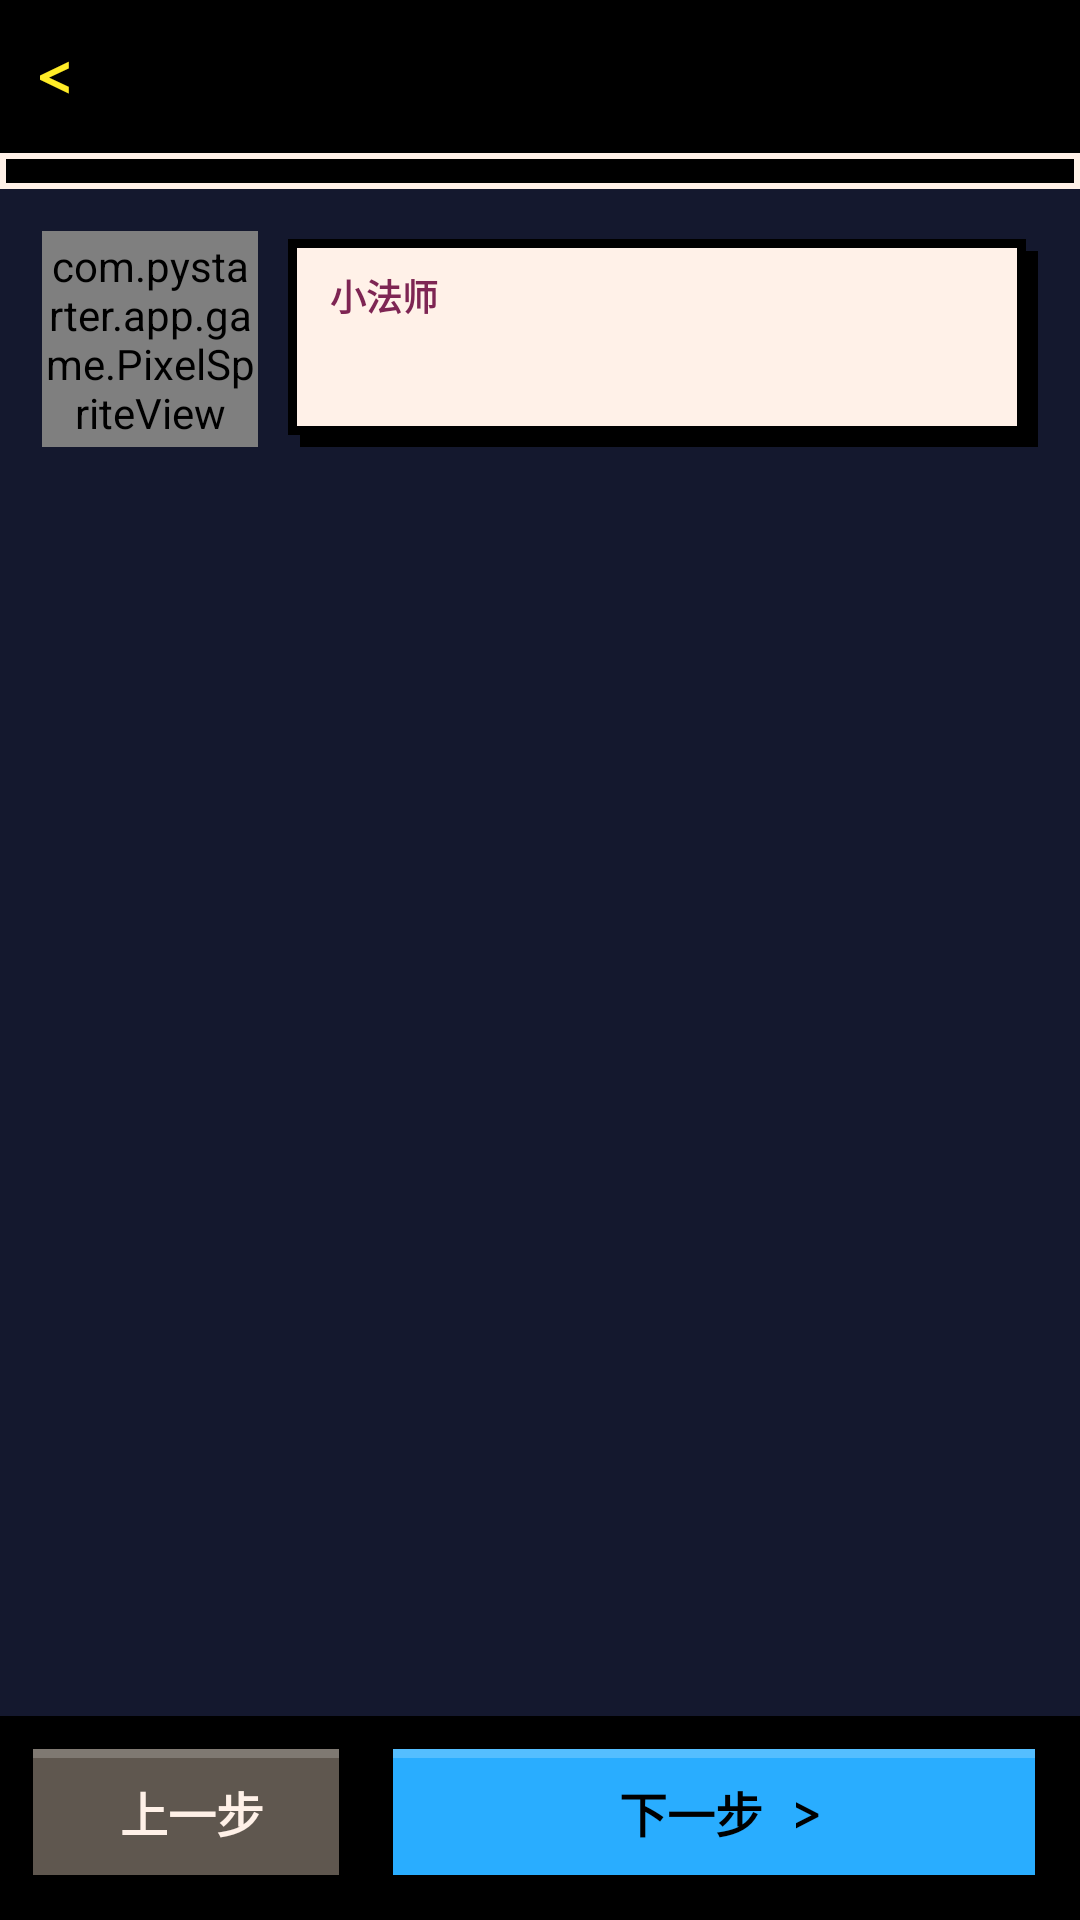

The Android layout XML behind this screen, and the referenced resources:
<!-- AndroidManifest.xml: application theme Theme.PyStarter -->
<!-- res/layout/activity_lesson.xml -->
<?xml version="1.0" encoding="utf-8"?>
<LinearLayout xmlns:android="http://schemas.android.com/apk/res/android"
    android:layout_width="match_parent"
    android:layout_height="match_parent"
    android:fitsSystemWindows="true"
    android:orientation="vertical">

    <LinearLayout
        android:layout_width="match_parent"
        android:layout_height="wrap_content"
        android:background="@color/px_black"
        android:gravity="center_vertical"
        android:orientation="horizontal"
        android:padding="12dp">

        <TextView
            android:id="@+id/back"
            style="@style/PxText.Title"
            android:layout_width="wrap_content"
            android:layout_height="wrap_content"
            android:paddingEnd="12dp"
            android:text="@string/back_arrow" />

        <TextView
            android:id="@+id/title"
            style="@style/PxText"
            android:layout_width="0dp"
            android:layout_height="wrap_content"
            android:layout_weight="1"
            android:maxLines="1" />

        <TextView
            android:id="@+id/stepText"
            style="@style/PxText"
            android:layout_width="wrap_content"
            android:layout_height="wrap_content"
            android:textColor="@color/px_blue" />
    </LinearLayout>

    <ProgressBar
        android:id="@+id/stepBar"
        style="?android:attr/progressBarStyleHorizontal"
        android:layout_width="match_parent"
        android:layout_height="12dp"
        android:progressDrawable="@drawable/px_bar"
        android:progressTint="@color/px_blue" />

    <ScrollView
        android:layout_width="match_parent"
        android:layout_height="0dp"
        android:layout_weight="1">

        <LinearLayout
            android:id="@+id/content"
            android:layout_width="match_parent"
            android:layout_height="wrap_content"
            android:orientation="vertical"
            android:padding="14dp">

            <LinearLayout
                android:layout_width="match_parent"
                android:layout_height="wrap_content"
                android:gravity="bottom"
                android:orientation="horizontal">

                <com.pystarter.app.game.PixelSpriteView
                    android:id="@+id/npc"
                    android:layout_width="72dp"
                    android:layout_height="72dp" />

                <LinearLayout
                    android:id="@+id/bubble"
                    android:layout_width="0dp"
                    android:layout_height="wrap_content"
                    android:layout_marginStart="10dp"
                    android:layout_weight="1"
                    android:background="@drawable/px_card"
                    android:orientation="vertical"
                    android:paddingStart="14dp"
                    android:paddingTop="10dp"
                    android:paddingEnd="18dp"
                    android:paddingBottom="16dp">

                    <TextView
                        android:id="@+id/speaker"
                        style="@style/PxText.Small"
                        android:layout_width="wrap_content"
                        android:layout_height="wrap_content"
                        android:text="@string/npc_name"
                        android:textColor="@color/px_plum" />

                    <TextView
                        android:id="@+id/speech"
                        style="@style/PxText.Body"
                        android:layout_width="match_parent"
                        android:layout_height="wrap_content"
                        android:layout_marginTop="4dp"
                        android:textColor="@color/px_black" />
                </LinearLayout>
            </LinearLayout>

            
            <LinearLayout
                android:id="@+id/exampleBox"
                android:layout_width="match_parent"
                android:layout_height="wrap_content"
                android:layout_marginTop="18dp"
                android:orientation="vertical"
                android:visibility="gone">

                <EditText
                    android:id="@+id/exampleEditor"
                    style="@style/CodeText"
                    android:layout_width="match_parent"
                    android:layout_height="wrap_content"
                    android:gravity="top|start"
                    android:importantForAutofill="no"
                    android:inputType="textMultiLine|textNoSuggestions|textVisiblePassword"
                    android:minLines="3" />

                
                <LinearLayout
                    android:id="@+id/inputBox"
                    android:layout_width="match_parent"
                    android:layout_height="wrap_content"
                    android:layout_marginTop="10dp"
                    android:orientation="vertical"
                    android:visibility="gone">

                    <TextView
                        style="@style/PxText.Small"
                        android:layout_width="match_parent"
                        android:layout_height="wrap_content"
                        android:text="@string/example_input_label"
                        android:textColor="@color/px_yellow" />

                    <EditText
                        android:id="@+id/exampleInput"
                        style="@style/CodeText"
                        android:layout_width="match_parent"
                        android:layout_height="wrap_content"
                        android:layout_marginTop="6dp"
                        android:gravity="top|start"
                        android:hint="@string/example_input_hint"
                        android:importantForAutofill="no"
                        android:inputType="textMultiLine|textNoSuggestions"
                        android:minLines="1"
                        android:textColorHint="@color/px_stone" />
                </LinearLayout>

                <LinearLayout
                    android:layout_width="match_parent"
                    android:layout_height="wrap_content"
                    android:layout_marginTop="10dp"
                    android:orientation="horizontal">

                    <TextView
                        android:id="@+id/runExample"
                        style="@style/PxButton.Green"
                        android:layout_width="0dp"
                        android:layout_height="wrap_content"
                        android:layout_marginEnd="8dp"
                        android:layout_weight="1"
                        android:text="@string/run_example" />

                    <TextView
                        android:id="@+id/slowExample"
                        style="@style/PxButton.Yellow"
                        android:layout_width="0dp"
                        android:layout_height="wrap_content"
                        android:layout_marginEnd="8dp"
                        android:layout_weight="1"
                        android:text="@string/slow_run" />

                    <TextView
                        android:id="@+id/resetExample"
                        style="@style/PxButton.Gray"
                        android:layout_width="0dp"
                        android:layout_height="wrap_content"
                        android:layout_weight="1"
                        android:text="@string/reset_example" />
                </LinearLayout>

                <TextView
                    android:id="@+id/exampleOutput"
                    style="@style/OutputText"
                    android:layout_width="match_parent"
                    android:layout_height="wrap_content"
                    android:layout_marginTop="10dp"
                    android:visibility="gone" />
            </LinearLayout>

            
            <LinearLayout
                android:id="@+id/practiceBox"
                android:layout_width="match_parent"
                android:layout_height="wrap_content"
                android:layout_marginTop="18dp"
                android:orientation="vertical"
                android:visibility="gone">

                <TextView
                    android:id="@+id/practiceCode"
                    style="@style/CodeText"
                    android:layout_width="match_parent"
                    android:layout_height="wrap_content"
                    android:visibility="gone" />

                <LinearLayout
                    android:id="@+id/practiceOptions"
                    android:layout_width="match_parent"
                    android:layout_height="wrap_content"
                    android:layout_marginTop="8dp"
                    android:orientation="vertical" />

                <TextView
                    android:id="@+id/practiceExplain"
                    style="@style/PxText.Body"
                    android:layout_width="match_parent"
                    android:layout_height="wrap_content"
                    android:layout_marginTop="10dp"
                    android:background="@drawable/px_dialog"
                    android:paddingStart="14dp"
                    android:paddingTop="10dp"
                    android:paddingEnd="18dp"
                    android:paddingBottom="16dp"
                    android:visibility="gone" />
            </LinearLayout>
        </LinearLayout>
    </ScrollView>

    <LinearLayout
        android:layout_width="match_parent"
        android:layout_height="wrap_content"
        android:background="@color/px_black"
        android:orientation="horizontal"
        android:padding="8dp">

        <TextView
            android:id="@+id/prev"
            style="@style/PxButton.Gray"
            android:layout_width="0dp"
            android:layout_height="wrap_content"
            android:layout_marginEnd="8dp"
            android:layout_weight="1"
            android:text="@string/prev_step" />

        <TextView
            android:id="@+id/next"
            style="@style/PxButton"
            android:layout_width="0dp"
            android:layout_height="wrap_content"
            android:layout_weight="2"
            android:text="@string/next_step" />
    </LinearLayout>
</LinearLayout>
<!-- resources referenced by this layout -->
<resources>
  <color name="px_black">#000000</color>
  <color name="px_blue">#29ADFF</color>
  <color name="px_plum">#7E2553</color>
  <color name="px_stone">#5F574F</color>
  <color name="px_yellow">#FFEC27</color>
  <string name="back_arrow">&lt;</string>
  <string name="example_input_hint">例如：你的名字</string>
  <string name="example_input_label">这段代码用到了 input()，会停下来等你输入。在下面写好要输入的内容（一行对应一次 input）：</string>
  <string name="next_step">下一步 &gt;</string>
  <string name="npc_name">小法师</string>
  <string name="prev_step">上一步</string>
  <string name="reset_example">恢复原样</string>
  <string name="run_example">运行看看</string>
  <string name="slow_run">慢放</string>
  <style name="CodeText">
          <item name="android:background">@drawable/bg_code</item>
          <item name="android:fontFamily">monospace</item>
          <item name="android:padding">12dp</item>
          <item name="android:textColor">@color/code_text</item>
          <item name="android:textSize">15sp</item>
          <item name="android:lineSpacingMultiplier">1.2</item>
      </style>
  <style name="OutputText">
          <item name="android:background">@drawable/bg_output</item>
          <item name="android:fontFamily">monospace</item>
          <item name="android:padding">12dp</item>
          <item name="android:textColor">@color/output_text</item>
          <item name="android:textSize">14sp</item>
          <item name="android:textIsSelectable">true</item>
      </style>
  <style name="PxButton.Gray">
          <item name="android:background">@drawable/px_btn_gray</item>
          <item name="android:textColor">@color/px_white</item>
      </style>
  <style name="PxButton.Green"><item name="android:background">@drawable/px_btn_green</item></style>
  <style name="PxButton.Yellow"><item name="android:background">@drawable/px_btn_yellow</item></style>
  <style name="PxText">
          <item name="android:fontFamily">monospace</item>
          <item name="android:textStyle">bold</item>
          <item name="android:textColor">@color/px_white</item>
          <item name="android:textSize">15sp</item>
          <item name="android:lineSpacingMultiplier">1.25</item>
      </style>
  <style name="PxText.Body">
          <item name="android:textStyle">normal</item>
          <item name="android:textSize">16sp</item>
          <item name="android:lineSpacingMultiplier">1.4</item>
      </style>
  <style name="PxText.Small">
          <item name="android:textSize">12sp</item>
          <item name="android:textColor">@color/px_silver</item>
      </style>
  <style name="PxText.Title">
          <item name="android:textSize">20sp</item>
          <item name="android:textColor">@color/px_yellow</item>
      </style>
  <!-- drawable bg_code (drawable) -->
  <?xml version="1.0" encoding="utf-8"?>
  <shape xmlns:android="http://schemas.android.com/apk/res/android" android:shape="rectangle">
      <solid android:color="@color/code_bg" />
      <stroke android:width="2dp" android:color="@color/px_stone" />
  </shape>
  <color name="code_text">#FFF1E8</color>
  <!-- drawable bg_output (drawable) -->
  <?xml version="1.0" encoding="utf-8"?>
  <shape xmlns:android="http://schemas.android.com/apk/res/android" android:shape="rectangle">
      <solid android:color="@color/output_bg" />
      <stroke android:width="2dp" android:color="@color/px_green" />
  </shape>
  <color name="output_text">#00E436</color>
  <color name="px_white">#FFF1E8</color>
  <color name="px_silver">#C2C3C7</color>
  <color name="px_panel">#1D2B53</color>
  <color name="px_bg">#14182E</color>
  <style name="PxShape">
          <item name="cornerFamily">cut</item>
          <item name="cornerSize">0dp</item>
      </style>
  <color name="code_bg">#0B0F1F</color>
  <color name="output_bg">#000000</color>
  <color name="px_green">#00E436</color>
</resources>
